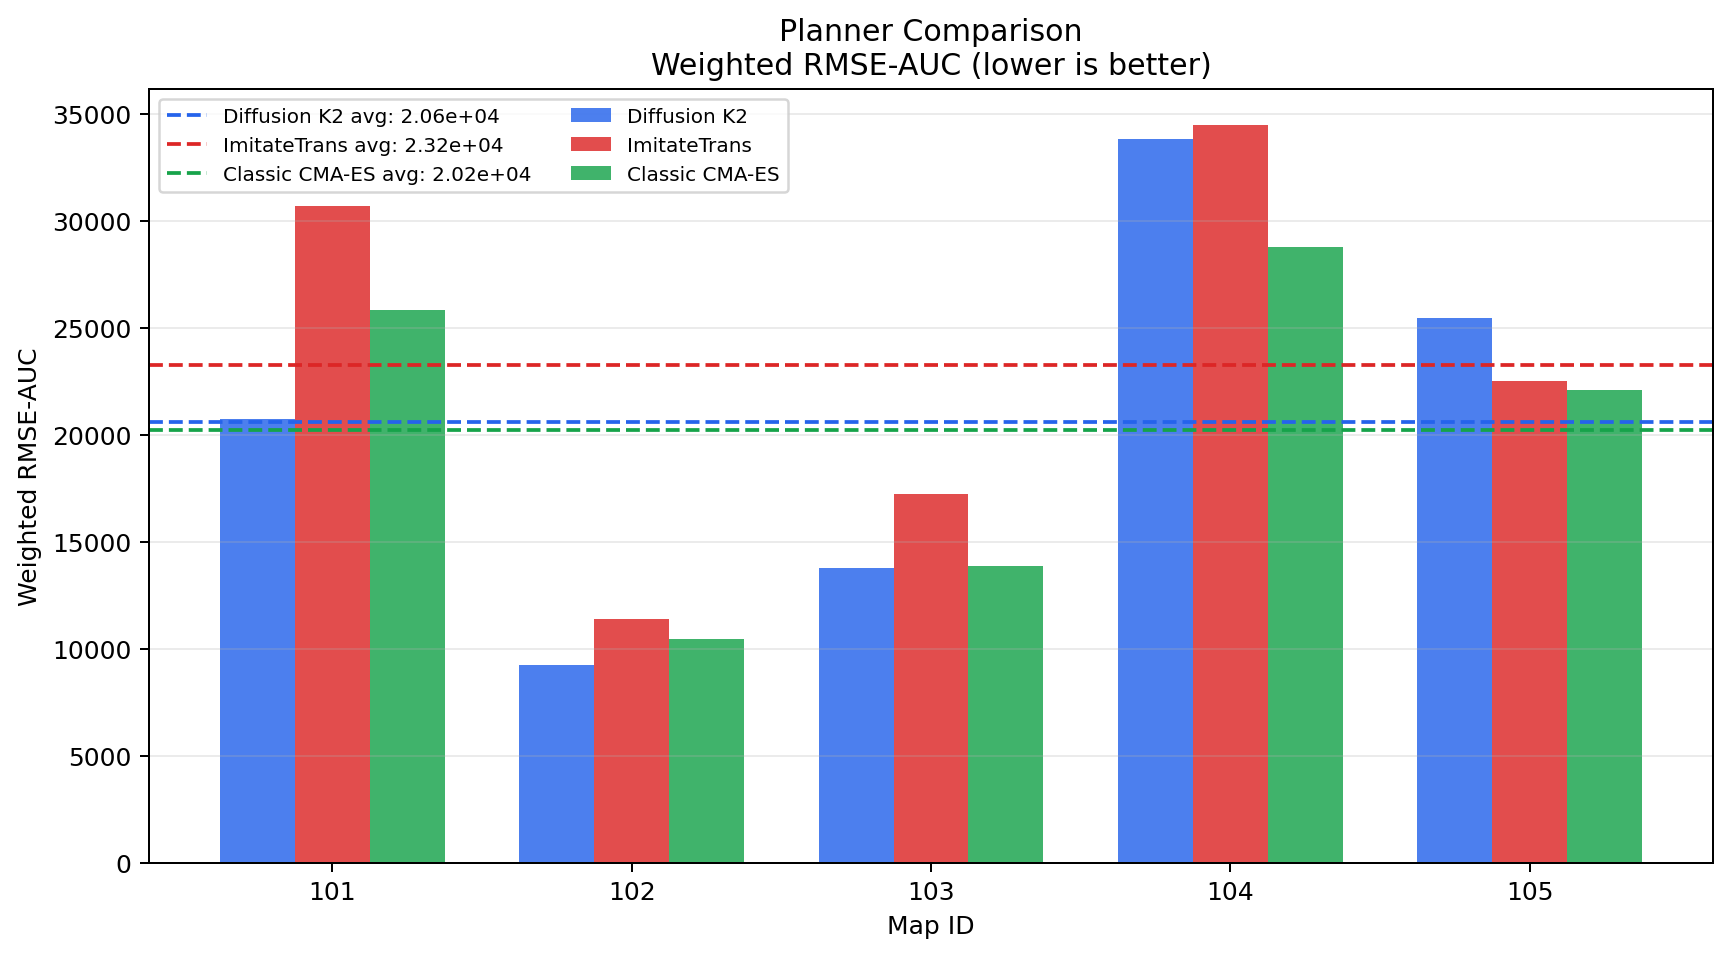

Data behind this chart, as committed beside it:
map_id, diffusion_k2_weighted_auc_rmse, imitation_weighted_auc_rmse, classic_weighted_auc_rmse
101, 20728, 30676, 25806
102, 9210, 11372, 10440
103, 13785, 17220, 13882
104, 33822, 34453, 28784
105, 25438, 22487, 22089
